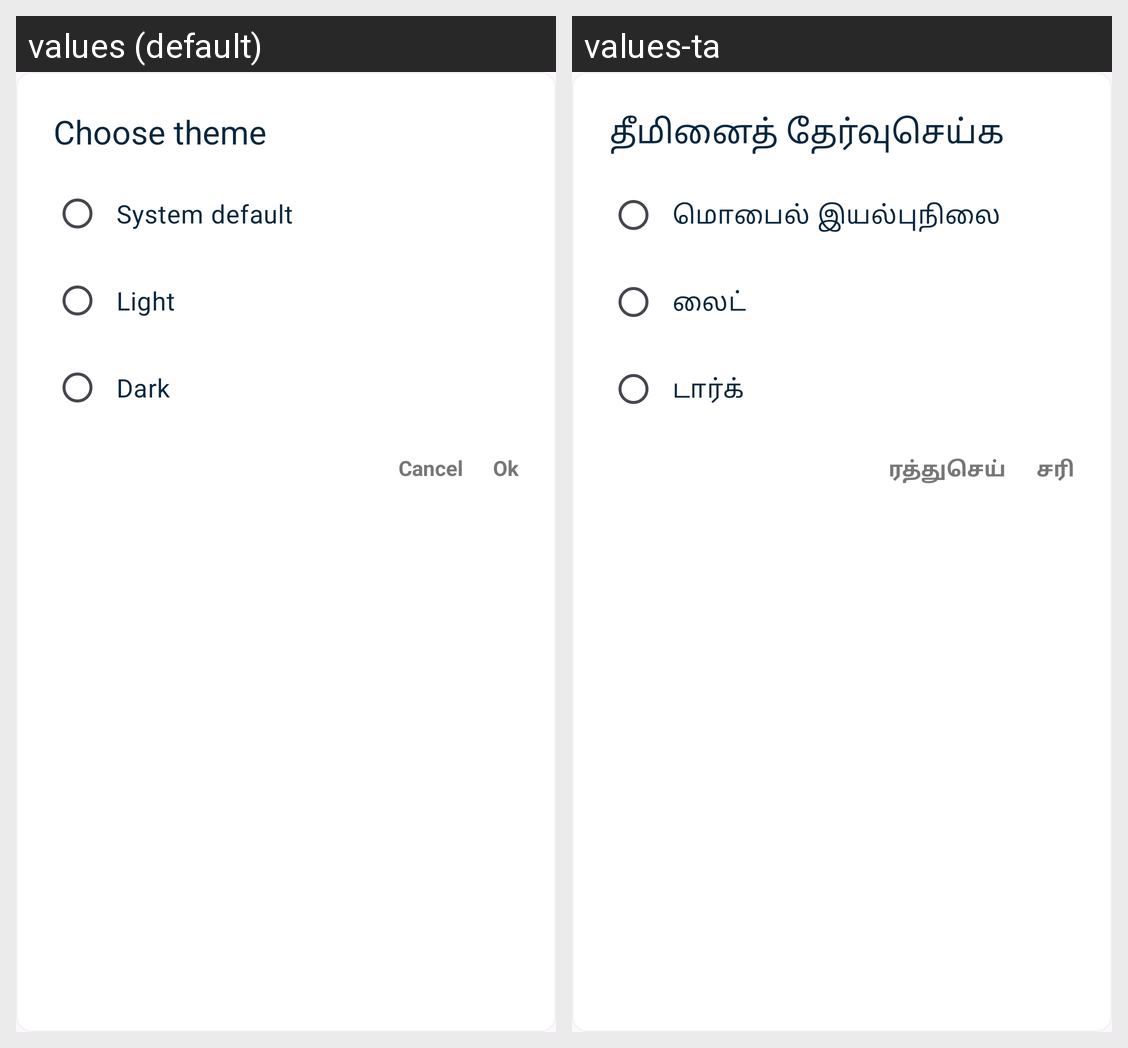

This grid shows one Android layout under two languages. Give, for every string resource on the screen, its name, the default text and each shown locale's text.
Android screen res/layout/model_theme_select.xml rendered under 2 locales, left to right: values (default), values-ta. Device: Nexus 5 (rendered at 1080×1920; each locale shown at half size, 540×960, under a caption strip naming it); theme Theme.SkyblueContacts.
Strings drawn on this screen, with the default value and each locale's value (text and hints the layout hard-codes, and strings that could not be matched under every locale, appear in the picture but are not listed):

choose_theme
  values: Choose theme
  values-ta: தீமினைத் தேர்வுசெய்க

system_default
  values: System default
  values-ta: மொபைல் இயல்புநிலை

light
  values: Light
  values-ta: லைட் 

dark
  values: Dark
  values-ta: டார்க் 

cancel
  values: Cancel
  values-ta: ரத்துசெய்

ok
  values: Ok
  values-ta: சரி
